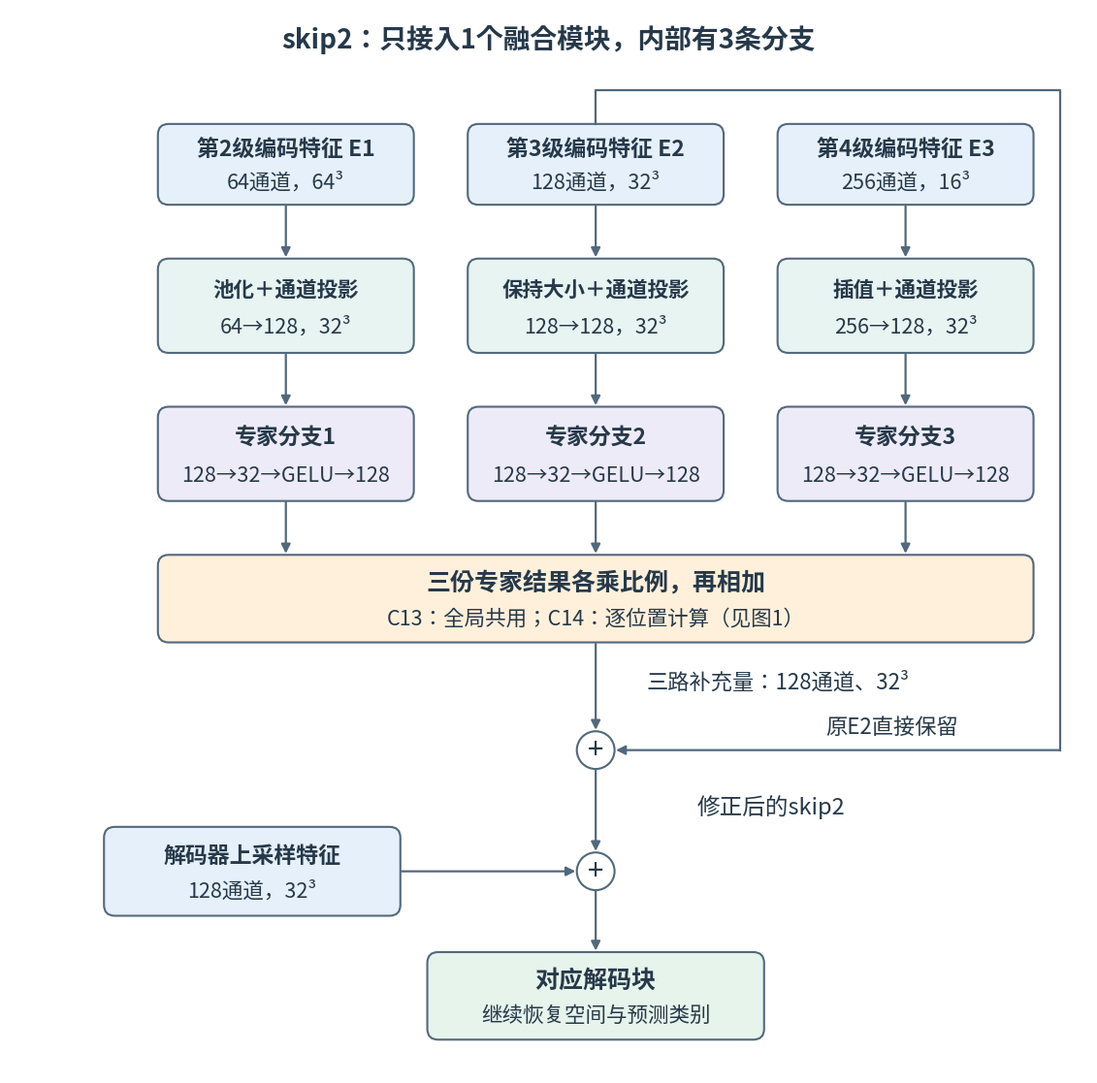

This figure's Python source: (Note: this script raises an exception after producing the figure.)
"""Code-checked skip2 correction: three projections/experts, original skip, decoder upsample.
Source: MultiStageSkipCorrection and SkipOnlyCorrection; input patch128, base32.
"""
from pathlib import Path
import matplotlib
matplotlib.use('Agg')
import matplotlib.pyplot as plt
from matplotlib.patches import FancyBboxPatch,FancyArrowPatch,Circle
OUT=Path('/home/PuMengYu/论文汇总/论文研究总库/组会汇报/figures/方法_skip2接入与三路分支细节.svg')
plt.rcParams.update({'font.family':'Noto Sans CJK JP','svg.fonttype':'none','axes.unicode_minus':False})
fig=plt.figure(figsize=(800/72,790/72));ax=fig.add_axes([0,0,1,1]);ax.set_xlim(0,800);ax.set_ylim(790,0);ax.axis('off');checks=[]
def text(x,y,label,size=17,bold=False):
 return ax.text(x,y,label,ha='center',va='center',fontsize=size,fontweight='bold' if bold else 'normal',color='#26394a')
def box(x,y,w,h,title,subtitle,color='#e6f0fb',size=16.5):
 p=FancyBboxPatch((x,y),w,h,boxstyle='round,pad=0,rounding_size=8',linewidth=1.5,edgecolor='#52687c',facecolor=color);ax.add_patch(p)
 ts=[text(x+w/2,y+h*.33,title,size,True),text(x+w/2,y+h*.73,subtitle,15.5)]
 checks.append((p,ts));return p
def arrow(a,b):
 ax.add_patch(FancyArrowPatch(a,b,arrowstyle='-|>',mutation_scale=14,linewidth=1.6,color='#52687c',shrinkA=1,shrinkB=1))
def plus(x,y):
 ax.add_patch(Circle((x,y),14,edgecolor='#52687c',facecolor='white',linewidth=1.5));text(x,y,'+',21)
text(400,22,'skip2：只接入1个融合模块，内部有3条分支',20,True)
xs=[110,340,570];centers=[205,435,665]
for x,c,title,shape in zip(xs,centers,['第2级编码特征 E1','第3级编码特征 E2','第4级编码特征 E3'],['64通道，64³','128通道，32³','256通道，16³']):
 box(x,85,190,60,title,shape)
 arrow((c,145),(c,185))
for x,c,title,shape in zip(xs,centers,['池化＋通道投影','保持大小＋通道投影','插值＋通道投影'],['64→128，32³','128→128，32³','256→128，32³']):
 box(x,185,190,70,title,shape,'#e8f4f1',15.5)
 arrow((c,255),(c,295))
for i,(x,c) in enumerate(zip(xs,centers),1):
 box(x,295,190,70,f'专家分支{i}','128→32→GELU→128','#eeebf8',16.5)
 arrow((c,365),(c,405))
box(110,405,650,65,'三份专家结果各乘比例，再相加','C13：全局共用；C14：逐位置计算（见图1）','#fff0db',18)
arrow((435,470),(435,536));text(570,500,'三路补充量：128通道、32³',16)
# Original E2 bypass goes above and outside the three processing branches.
ax.plot([435,435,780,780],[85,60,60,550],color='#52687c',linewidth=1.6)
arrow((780,550),(449,550));text(655,533,'原E2直接保留',16)
plus(435,550)
arrow((435,564),(435,626));text(565,592,'修正后的skip2',17)
box(70,607,220,66,'解码器上采样特征','128通道，32³','#e6f0fb',16.5)
arrow((290,640),(421,640));plus(435,640)
arrow((435,654),(435,700))
box(310,700,250,65,'对应解码块','继续恢复空间与预测类别','#e7f4eb',18)
fig.canvas.draw();ren=fig.canvas.get_renderer()
for p,ts in checks:
 bb=p.get_window_extent(ren)
 for t in ts:
  tb=t.get_window_extent(ren)
  assert tb.x0>=bb.x0+4 and tb.x1<=bb.x1-4,t.get_text()
  assert tb.y0>=bb.y0+2 and tb.y1<=bb.y1-2,t.get_text()
fig.savefig(OUT,format='svg');fig.savefig('/tmp/skip2_insertion_detail_preview.png',dpi=59.4)
print(OUT)
